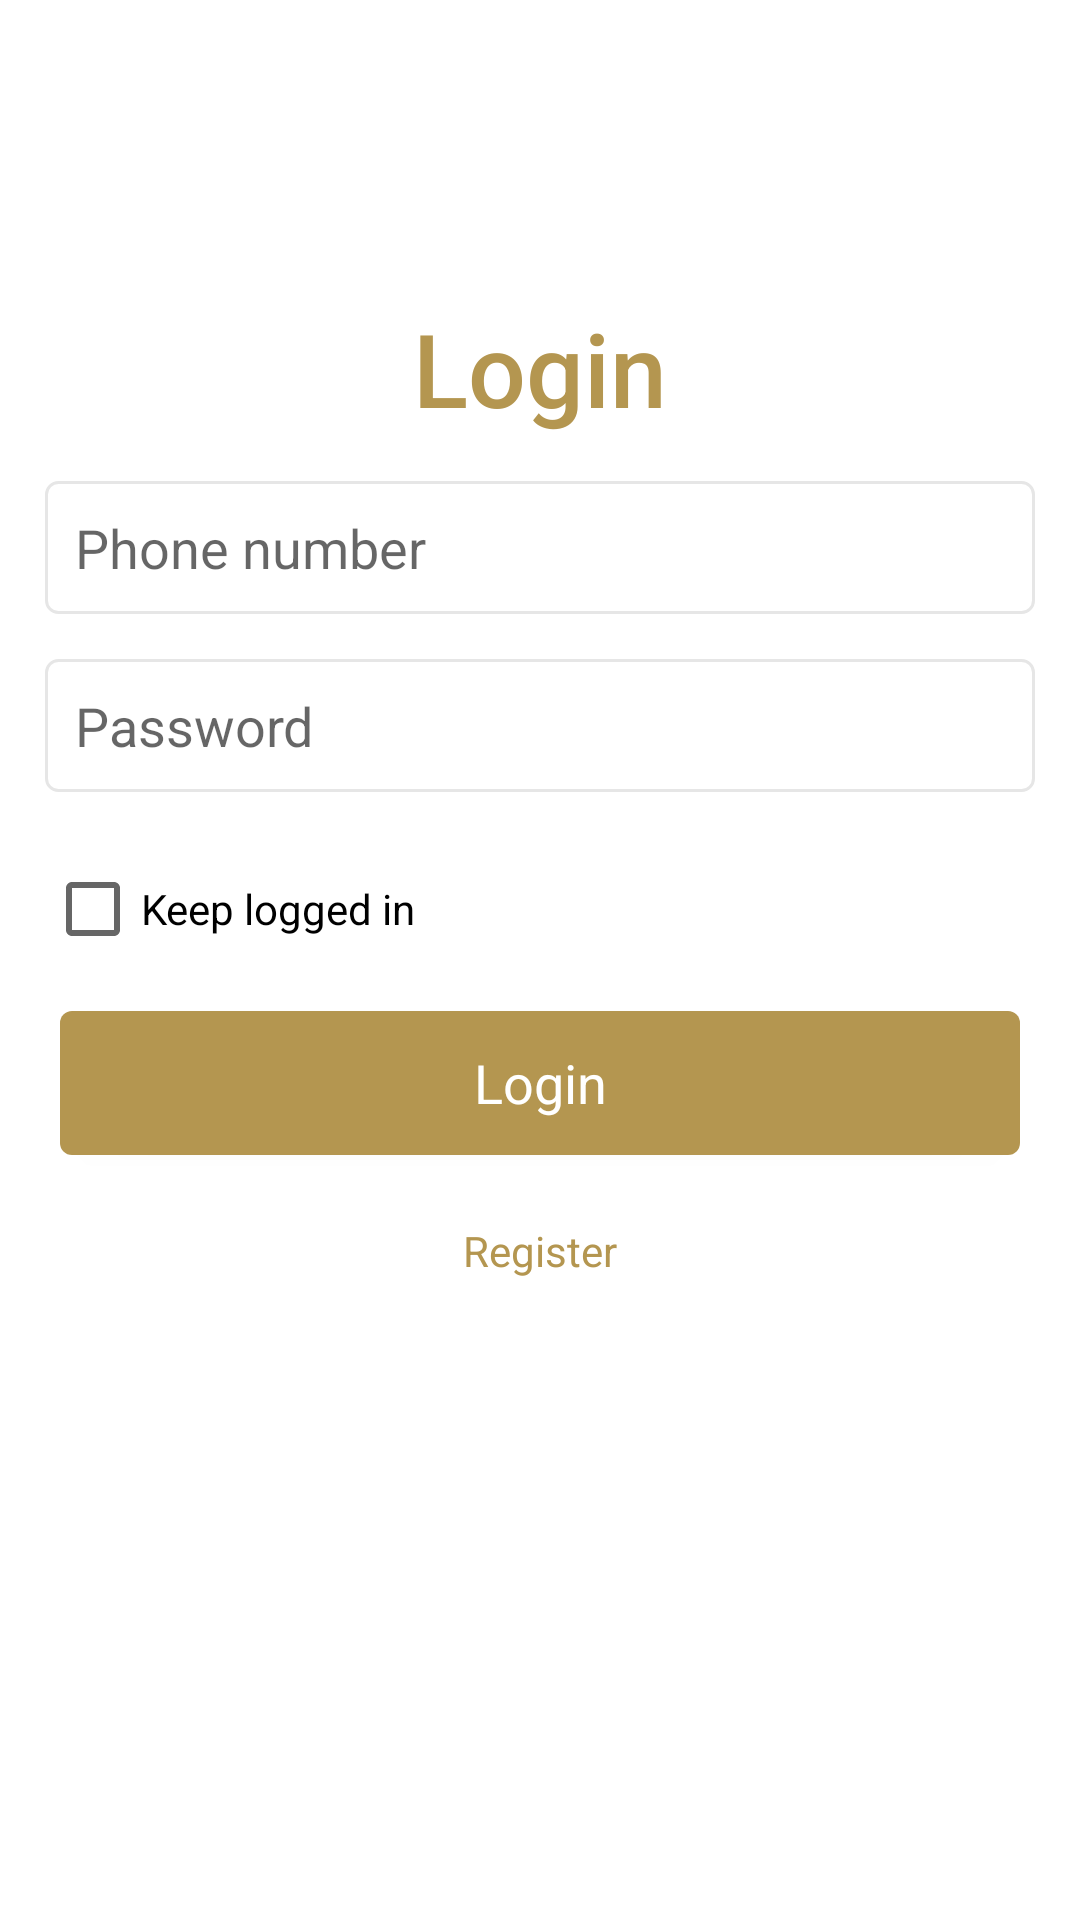

Here is an Android app screen rendered from its layout file. Give the layout XML and the strings, colors and styles it references.
<!-- AndroidManifest.xml: application theme Theme.BookingCarDriver -->
<!-- res/layout/activity_login.xml -->
<?xml version="1.0" encoding="utf-8"?>
<layout
    xmlns:android="http://schemas.android.com/apk/res/android"
    xmlns:app="http://schemas.android.com/apk/res-auto"
    xmlns:tools="http://schemas.android.com/tools">
    <androidx.constraintlayout.widget.ConstraintLayout
        android:layout_width="match_parent"
        android:layout_height="match_parent"
        tools:context=".login.LoginActivity">
        <TextView
            android:id="@+id/tv_title_log_in"
            android:textColor="@color/yellow"
            android:textAppearance="@style/TextAppearance.AppCompat.Title"
            android:textSize="34sp"
            android:text="@string/log_in"
            android:layout_marginTop="100dp"
            app:layout_constraintEnd_toEndOf="parent"
            app:layout_constraintStart_toStartOf="parent"
            app:layout_constraintTop_toTopOf="parent"
            android:layout_width="wrap_content"
            android:layout_height="wrap_content"/>

        <EditText
            android:id="@+id/edt_user_name"
            android:background="@drawable/rounded_edit_text"
            android:inputType="text"
            android:hint="@string/phone_number"
            android:padding="10dp"
            android:layout_marginTop="15dp"
            android:layout_marginEnd="15dp"
            android:layout_marginStart="15dp"
            app:layout_constraintEnd_toEndOf="parent"
            app:layout_constraintStart_toStartOf="parent"
            app:layout_constraintTop_toBottomOf="@id/tv_title_log_in"
            android:layout_width="match_parent"
            android:layout_height="wrap_content"/>

        <EditText
            android:id="@+id/edt_password"
            android:background="@drawable/rounded_edit_text"
            android:inputType="textPassword"
            android:hint="@string/pass_word"
            android:padding="10dp"
            android:layout_marginRight="15dp"
            android:layout_marginLeft="15dp"
            android:layout_marginTop="15dp"
            app:layout_constraintEnd_toEndOf="parent"
            app:layout_constraintStart_toStartOf="parent"
            app:layout_constraintTop_toBottomOf="@id/edt_user_name"
            android:layout_width="match_parent"
            android:layout_height="wrap_content"/>

        <androidx.appcompat.widget.AppCompatCheckBox
            android:id="@+id/chb_save_pass"
            android:text="@string/keep_login"
            android:layout_marginLeft="15dp"
            android:layout_marginTop="15dp"
            app:layout_constraintStart_toStartOf="parent"
            app:layout_constraintTop_toBottomOf="@id/edt_password"
            android:layout_width="wrap_content"
            android:layout_height="wrap_content"/>

        <androidx.appcompat.widget.AppCompatButton
            android:id="@+id/btn_login"
            style="@style/ButtonText"
            android:background="@drawable/rounded_btn"
            android:text="@string/log_in"
            android:layout_marginTop="@dimen/margin_top_bottom_normal"
            android:layout_marginRight="@dimen/margin_right_large"
            android:layout_marginLeft="@dimen/margin_left_large"
            app:layout_constraintEnd_toEndOf="parent"
            app:layout_constraintStart_toStartOf="parent"
            app:layout_constraintTop_toBottomOf="@id/chb_save_pass"
            android:layout_width="match_parent"
            android:layout_height="wrap_content"/>

        <androidx.appcompat.widget.AppCompatButton
            android:id="@+id/btn_register"
            style="@style/Widget.AppCompat.Button.Borderless.Colored"
            android:layout_width="match_parent"
            android:layout_height="wrap_content"
            android:layout_marginLeft="15dp"
            android:layout_marginTop="8dp"
            android:layout_marginRight="15dp"
            android:text="Register"
            android:textAppearance="@style/TextAppearance.AppCompat.Inverse"
            android:textColor="@color/yellow"
            app:layout_constraintEnd_toEndOf="parent"
            app:layout_constraintHorizontal_bias="0.466"
            app:layout_constraintStart_toStartOf="parent"
            app:layout_constraintTop_toBottomOf="@id/btn_login" />
    </androidx.constraintlayout.widget.ConstraintLayout>
</layout>
<!-- resources referenced by this layout -->
<resources>
  <color name="yellow">#B49650</color>
  <dimen name="margin_left_large">20dp</dimen>
  <dimen name="margin_right_large">20dp</dimen>
  
      //text view
  <dimen name="margin_top_bottom_normal">10dp</dimen>
  <!-- drawable rounded_btn (drawable) -->
  <shape xmlns:android="http://schemas.android.com/apk/res/android" android:shape="rectangle">
      <solid android:color="@color/yellow"/>
      <corners android:radius="@dimen/filled_round" />
  </shape>
  <!-- drawable rounded_edit_text (drawable) -->
  <shape xmlns:android="http://schemas.android.com/apk/res/android" android:shape="rectangle">
      <stroke android:width="@dimen/filled_stroke" android:color="@color/light_gray" />
      <corners android:radius="@dimen/filled_round" />
  </shape>
  <string name="keep_login">Keep logged in</string>
  <string name="log_in">Login</string>
  <string name="pass_word">Password</string>
  <string name="phone_number">Phone number</string>
  <style name="ButtonText">
          <item name="android:textColor">@color/white</item>
          <item name="android:textAppearance">@style/TextAppearance.AppCompat.Inverse</item>
          <item name="textAllCaps">false</item>
          <item name="android:textSize">@dimen/text_size_header</item>
      </style>
  <style name="Theme.BookingCarDriver" parent="Theme.MaterialComponents.DayNight.NoActionBar">
          
          <item name="colorPrimary">@color/purple_500</item>
          <item name="colorPrimaryVariant">@color/teal_200</item>
          <item name="colorOnPrimary">@color/white</item>
          
          <item name="colorSecondary">@color/teal_200</item>
          <item name="colorSecondaryVariant">@color/teal_700</item>
          <item name="colorOnSecondary">@color/black</item>
          
          <item name="android:statusBarColor" tools:targetApi="l">?attr/colorPrimaryVariant</item>
          
      </style>
  <dimen name="filled_round">4dp</dimen>
      //text
  <dimen name="filled_stroke">1dp</dimen>
  <color name="light_gray">#E6E6E6</color>
  <color name="white">#FFFFFFFF</color>
  <dimen name="text_size_header">18sp</dimen>
  <color name="purple_500">#FF6200EE</color>
  <color name="teal_200">#B49650</color>
  <color name="teal_700">#FF018786</color>
  <color name="black">#FF000000</color>
</resources>
